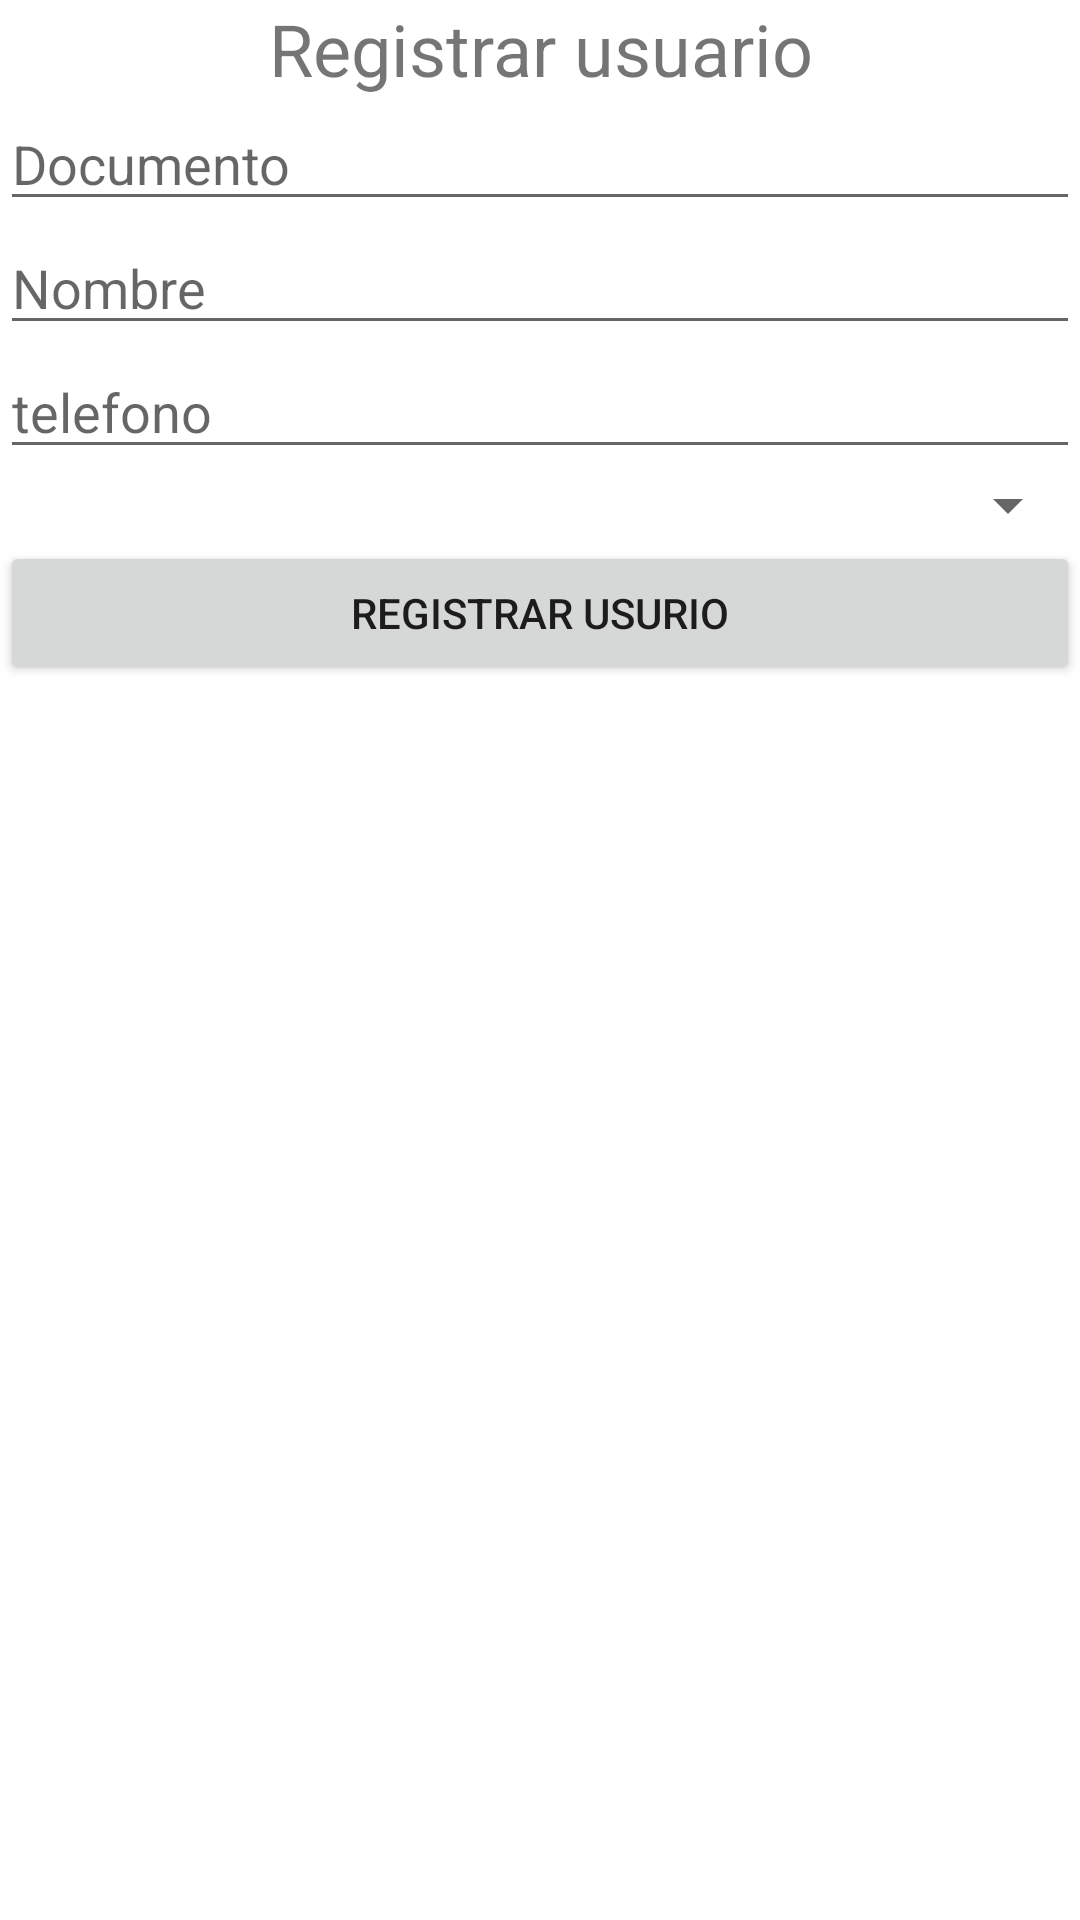

Android layout source for this screen:
<!-- AndroidManifest.xml: application theme Theme.LTPSQLLiteComercio -->
<!-- res/layout/activity_insertar_usuario.xml -->
<?xml version="1.0" encoding="utf-8"?>
<LinearLayout xmlns:android="http://schemas.android.com/apk/res/android"
    xmlns:app="http://schemas.android.com/apk/res-auto"
    xmlns:tools="http://schemas.android.com/tools"
    android:layout_width="match_parent"
    android:layout_height="match_parent"
    android:orientation="vertical"
    tools:context=".InsertarUsuario">

    <TextView
        android:id="@+id/textView"
        android:layout_width="match_parent"
        android:layout_height="wrap_content"
        android:layout_gravity="center"
        android:gravity="center"
        android:text="Registrar usuario"
        android:textSize="24sp" />

    <EditText
        android:id="@+id/edtIUid"
        android:layout_width="match_parent"
        android:layout_height="wrap_content"
        android:ems="14"
        android:inputType="textPersonName"
        android:hint="Documento" />

    <EditText
        android:id="@+id/edtIUnom"
        android:layout_width="match_parent"
        android:layout_height="wrap_content"
        android:ems="14"
        android:inputType="textPersonName"
        android:hint="Nombre" />

    <EditText
        android:id="@+id/edtIUtele"
        android:layout_width="match_parent"
        android:layout_height="wrap_content"
        android:ems="14"
        android:inputType="textPersonName"
        android:hint="telefono" />

    <Spinner
        android:id="@+id/cmbFormaContacto"
        android:layout_width="match_parent"
        android:layout_height="wrap_content"/>
    <Button
        android:id="@+id/btnIUSregusuario"
        android:layout_width="match_parent"
        android:layout_height="wrap_content"
        android:text="registrar usurio" />
</LinearLayout>
<!-- resources referenced by this layout -->
<resources>
  <style name="Theme.LTPSQLLiteComercio" parent="Theme.MaterialComponents.DayNight.DarkActionBar">
          
          <item name="colorPrimary">@color/purple_500</item>
          <item name="colorPrimaryVariant">@color/purple_700</item>
          <item name="colorOnPrimary">@color/white</item>
          
          <item name="colorSecondary">@color/teal_200</item>
          <item name="colorSecondaryVariant">@color/teal_700</item>
          <item name="colorOnSecondary">@color/black</item>
          
          <item name="android:statusBarColor">?attr/colorPrimaryVariant</item>
          
      </style>
  <!-- not gathered from this repository: default colours our renderer supplied (Android Studio template values) -->
  <color name="purple_500">#FF6200EE</color>
  <color name="purple_700">#FF3700B3</color>
  <color name="teal_200">#FF03DAC5</color>
  <color name="teal_700">#FF018786</color>
  <color name="black">#FF000000</color>
  <color name="white">#FFFFFFFF</color>
</resources>
